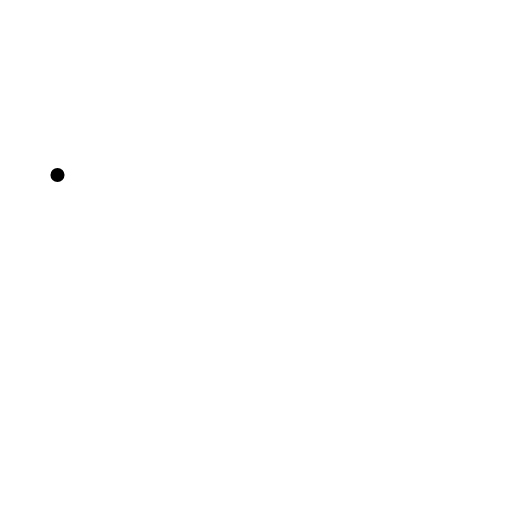
t = 0.00 s
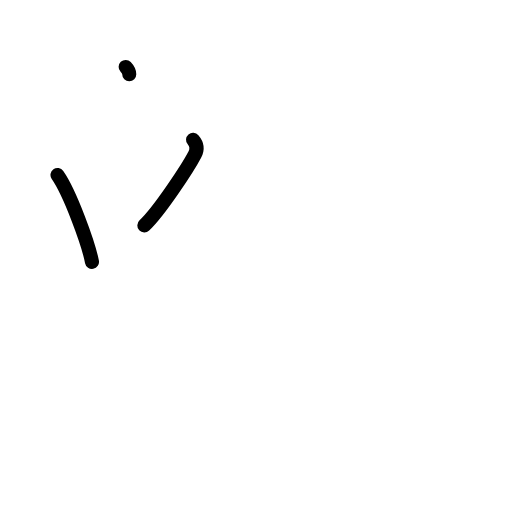
t = 2.25 s
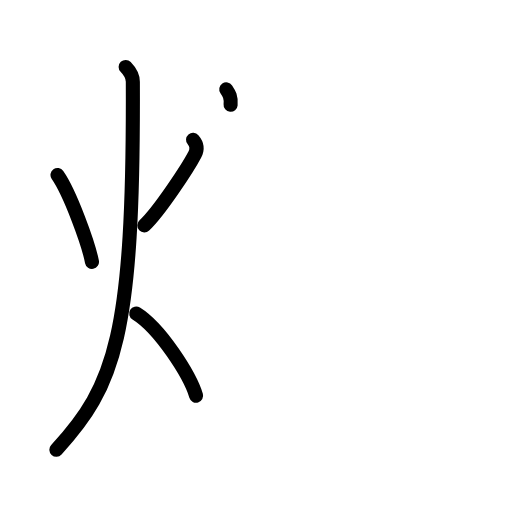
t = 4.38 s
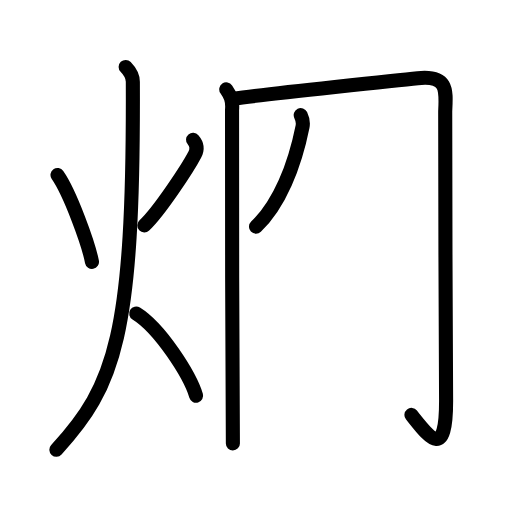
t = 6.63 s
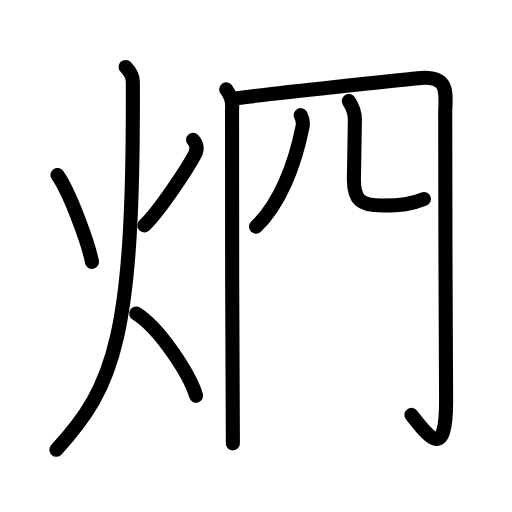
t = 7.38 s
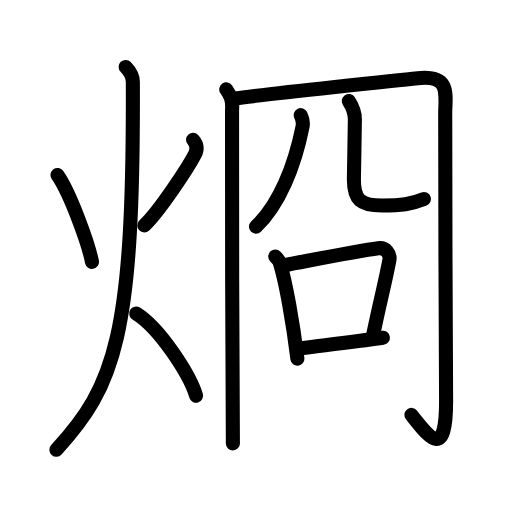
t = 11.00 s

The animated SVG that drew these frames (rendered in a browser with its animation timeline set to each time). Animation: 34 SMIL elements (animate=34); one cycle of 11.00 s.

<?xml version="1.0" encoding="UTF-8"?>
<!--
AniKanjiVG is licensed by CC-BY-SA Paul C. Sommerhoff (https://bitbucket.org/sommerhoff/anikanjivg).
AniKanjiVG uses KanjiVG which is licensed by CC-BY-SA Ulrich Apel (http://kanjivg.tagaini.net).
See also http://creativecommons.org/licenses/by-sa/3.0/
-->
<svg xmlns:kvg='http://kanjivg.tagaini.net' xmlns='http://www.w3.org/2000/svg' width='109' height='109' viewBox='0 0 109 109' style='fill:none;stroke:#000000;stroke-width:3;stroke-linecap:round;stroke-linejoin:round;' id="kvg:kanji_070f1"><g id="kvg:070f1" kvg:element="烱"><g id="kvg:070f1-g1" kvg:element="火" kvg:position="left" kvg:radical="general"><path id="kvg:070f1-s1" kvg:type="㇔" d="M12.24,37.25c2.69,3.83,6.61,14.67,7.34,18.5"><animate attributeName="d" begin="0.0s" dur="1.0s" from="M12.24,37.25C12.24,37.25,12.24,37.25,12.24,37.25" to="M12.24,37.25c2.69,3.83,6.61,14.67,7.34,18.5" />
</path>
<path id="kvg:070f1-s2" kvg:type="㇒" d="M41.1,29.75c0.7,0.81,1.03,1.9,0.38,3.16C40,35.75,33.88,45.05,30.73,48"><animate attributeName="d" begin="1.0s" dur="0.5s" from="M41.1,29.75C41.1,29.75,41.1,29.75,41.1,29.75" to="M41.1,29.75c0.7,0.81,1.03,1.9,0.38,3.16" />
<animate attributeName="d" begin="1.5s" dur="0.5s" from="M41.1,29.75c0.7,0.81,1.03,1.9,0.38,3.16c0,0,0,0,0,0,0" to="M41.1,29.75c0.7,0.81,1.03,1.9,0.38,3.16C40,35.75,33.88,45.05,30.73,48" />
<animate attributeName="d" begin="0s" dur="1.0s" from="M-100,-100" to="M-100,-100" />
</path>
<path id="kvg:070f1-s3" kvg:type="㇒" d="M26.75,14.25c0.76,0.79,1.52,1.83,1.53,3.14C28.5,71.38,24.5,82.12,12,95.75"><animate attributeName="d" begin="2.0s" dur="0.5s" from="M26.75,14.25C26.75,14.25,26.75,14.25,26.75,14.25" to="M26.75,14.25c0.76,0.79,1.52,1.83,1.53,3.14" />
<animate attributeName="d" begin="2.5s" dur="0.5s" from="M26.75,14.25c0.76,0.79,1.52,1.83,1.53,3.14c0,0,0,0,0,0,0" to="M26.75,14.25c0.76,0.79,1.52,1.83,1.53,3.14C28.5,71.38,24.5,82.12,12,95.75" />
<animate attributeName="d" begin="0s" dur="2.0s" from="M-100,-100" to="M-100,-100" />
</path>
<path id="kvg:070f1-s4" kvg:type="㇔/㇏" d="M29,66.75c5.05,3.13,11.42,13.06,12.75,17.5"><animate attributeName="d" begin="3.0s" dur="1.0s" from="M29,66.75C29,66.75,29,66.75,29,66.75" to="M29,66.75c5.05,3.13,11.42,13.06,12.75,17.5" />
<animate attributeName="d" begin="0s" dur="3.0s" from="M-100,-100" to="M-100,-100" />
</path>
</g>
<g id="kvg:070f1-g2" kvg:element="冏" kvg:position="right"><g id="kvg:070f1-g3" kvg:element="冂"><path id="kvg:070f1-s5" kvg:type="㇑" d="M48.17,19.03c0.83,1.22,1.42,2.2,1.23,4.38c-0.18,2.18,0.18,67.35,0.18,70.98"><animate attributeName="d" begin="4.0s" dur="0.5s" from="M48.17,19.03C48.17,19.03,48.17,19.03,48.17,19.03" to="M48.17,19.03c0.83,1.22,1.42,2.2,1.23,4.38" />
<animate attributeName="d" begin="4.5s" dur="0.5s" from="M48.17,19.03c0.83,1.22,1.42,2.2,1.23,4.38c0,0,0,0,0,0,0" to="M48.17,19.03c0.83,1.22,1.42,2.2,1.23,4.38c-0.18,2.18,0.18,67.35,0.18,70.98" />
<animate attributeName="d" begin="0s" dur="4.0s" from="M-100,-100" to="M-100,-100" />
</path>
<path id="kvg:070f1-s6" kvg:type="㇆a" d="M49.63,21c6.96-0.97,37.78-4.21,39.31-4.36c6.37-0.66,6.07,2.46,5.84,7.03c-0.12,2.42,0.19,56.13,0.19,61.7c0,12.89-3.7,7.54-7.38,2.96"><animate attributeName="d" begin="5.0s" dur="0.25s" from="M49.63,21C49.63,21,49.63,21,49.63,21" to="M49.63,21c6.96-0.97,37.78-4.21,39.31-4.36" />
<animate attributeName="d" begin="5.25s" dur="0.25s" from="M49.63,21c6.96-0.97,37.78-4.21,39.31-4.36c0,0,0,0,0,0,0" to="M49.63,21c6.96-0.97,37.78-4.21,39.31-4.36c6.37-0.66,6.07,2.46,5.84,7.03" />
<animate attributeName="d" begin="5.5s" dur="0.25s" from="M49.63,21c6.96-0.97,37.78-4.21,39.31-4.36c6.37-0.66,6.07,2.46,5.84,7.03c0,0,0,0,0,0,0" to="M49.63,21c6.96-0.97,37.78-4.21,39.31-4.36c6.37-0.66,6.07,2.46,5.84,7.03c-0.12,2.42,0.19,56.13,0.19,61.7" />
<animate attributeName="d" begin="5.75s" dur="0.25s" from="M49.63,21c6.96-0.97,37.78-4.21,39.31-4.36c6.37-0.66,6.07,2.46,5.84,7.03c-0.12,2.42,0.19,56.13,0.19,61.7c0,0,0,0,0,0,0" to="M49.63,21c6.96-0.97,37.78-4.21,39.31-4.36c6.37-0.66,6.07,2.46,5.84,7.03c-0.12,2.42,0.19,56.13,0.19,61.7c0,12.89-3.7,7.54-7.38,2.96" />
<animate attributeName="d" begin="0s" dur="5.0s" from="M-100,-100" to="M-100,-100" />
</path>
</g>
<g id="kvg:070f1-g4" kvg:element="儿" kvg:variant="true" kvg:original="八"><g id="kvg:070f1-g5" kvg:element="丿"><path id="kvg:070f1-s7" kvg:type="㇒" d="M64.02,24.5c0.48,1,0.57,1.56,0.39,2.44c-1.66,8.31-4.91,16.56-9.91,21.31"><animate attributeName="d" begin="6.0s" dur="0.5s" from="M64.02,24.5C64.02,24.5,64.02,24.5,64.02,24.5" to="M64.02,24.5c0.48,1,0.57,1.56,0.39,2.44" />
<animate attributeName="d" begin="6.5s" dur="0.5s" from="M64.02,24.5c0.48,1,0.57,1.56,0.39,2.44c0,0,0,0,0,0,0" to="M64.02,24.5c0.48,1,0.57,1.56,0.39,2.44c-1.66,8.31-4.91,16.56-9.91,21.31" />
<animate attributeName="d" begin="0s" dur="6.0s" from="M-100,-100" to="M-100,-100" />
</path>
</g>
<path id="kvg:070f1-s8" kvg:type="㇟" d="M74.25,21.5c0.7,1.05,1.3,2.29,1.3,3.92c0,2.18-0.21,11.28-0.21,12.83c0,4.25,1.4,5.5,5.97,5.5c4.14,0,6.19-0.25,8.95-1.37"><animate attributeName="d" begin="7.0s" dur="0.25s" from="M74.25,21.5C74.25,21.5,74.25,21.5,74.25,21.5" to="M74.25,21.5c0.7,1.05,1.3,2.29,1.3,3.92" />
<animate attributeName="d" begin="7.25s" dur="0.25s" from="M74.25,21.5c0.7,1.05,1.3,2.29,1.3,3.92c0,0,0,0,0,0,0" to="M74.25,21.5c0.7,1.05,1.3,2.29,1.3,3.92c0,2.18-0.21,11.28-0.21,12.83" />
<animate attributeName="d" begin="7.5s" dur="0.25s" from="M74.25,21.5c0.7,1.05,1.3,2.29,1.3,3.92c0,2.18-0.21,11.28-0.21,12.83c0,0,0,0,0,0,0" to="M74.25,21.5c0.7,1.05,1.3,2.29,1.3,3.92c0,2.18-0.21,11.28-0.21,12.83c0,4.25,1.4,5.5,5.97,5.5" />
<animate attributeName="d" begin="7.75s" dur="0.25s" from="M74.25,21.5c0.7,1.05,1.3,2.29,1.3,3.92c0,2.18-0.21,11.28-0.21,12.83c0,4.25,1.4,5.5,5.97,5.5c0,0,0,0,0,0,0" to="M74.25,21.5c0.7,1.05,1.3,2.29,1.3,3.92c0,2.18-0.21,11.28-0.21,12.83c0,4.25,1.4,5.5,5.97,5.5c4.14,0,6.19-0.25,8.95-1.37" />
<animate attributeName="d" begin="0s" dur="7.0s" from="M-100,-100" to="M-100,-100" />
</path>
</g>
<g id="kvg:070f1-g6" kvg:element="口"><path id="kvg:070f1-s9" kvg:type="㇑" d="M58.6,54.6c0.38,0.41,0.76,0.75,0.93,1.26c1.31,4.05,2.88,13.22,3.78,20.49"><animate attributeName="d" begin="8.0s" dur="0.5s" from="M58.6,54.6C58.6,54.6,58.6,54.6,58.6,54.6" to="M58.6,54.6c0.38,0.41,0.76,0.75,0.93,1.26" />
<animate attributeName="d" begin="8.5s" dur="0.5s" from="M58.6,54.6c0.38,0.41,0.76,0.75,0.93,1.26c0,0,0,0,0,0,0" to="M58.6,54.6c0.38,0.41,0.76,0.75,0.93,1.26c1.31,4.05,2.88,13.22,3.78,20.49" />
<animate attributeName="d" begin="0s" dur="8.0s" from="M-100,-100" to="M-100,-100" />
</path>
<path id="kvg:070f1-s10" kvg:type="㇕b" d="M60.45,56.46c7.8-1.46,15.66-3.02,20.09-3.61c1.62-0.21,2.59,1.26,2.36,2.51c-0.96,5.17-2.08,9.07-3.51,16.22"><animate attributeName="d" begin="9.0s" dur="0.3333333333333333s" from="M60.45,56.46C60.45,56.46,60.45,56.46,60.45,56.46" to="M60.45,56.46c7.8-1.46,15.66-3.02,20.09-3.61" />
<animate attributeName="d" begin="9.333333333333334s" dur="0.3333333333333333s" from="M60.45,56.46c7.8-1.46,15.66-3.02,20.09-3.61c0,0,0,0,0,0,0" to="M60.45,56.46c7.8-1.46,15.66-3.02,20.09-3.61c1.62-0.21,2.59,1.26,2.36,2.51" />
<animate attributeName="d" begin="9.666666666666666s" dur="0.3333333333333333s" from="M60.45,56.46c7.8-1.46,15.66-3.02,20.09-3.61c1.62-0.21,2.59,1.26,2.36,2.51c0,0,0,0,0,0,0" to="M60.45,56.46c7.8-1.46,15.66-3.02,20.09-3.61c1.62-0.21,2.59,1.26,2.36,2.51c-0.96,5.17-2.08,9.07-3.51,16.22" />
<animate attributeName="d" begin="0s" dur="9.0s" from="M-100,-100" to="M-100,-100" />
</path>
<path id="kvg:070f1-s11" kvg:type="㇐b" d="M63.48,74.19c6.15-0.78,11.78-1.42,18.03-2.3"><animate attributeName="d" begin="10.0s" dur="1.0s" from="M63.48,74.19C63.48,74.19,63.48,74.19,63.48,74.19" to="M63.48,74.19c6.15-0.78,11.78-1.42,18.03-2.3" />
<animate attributeName="d" begin="0s" dur="10.0s" from="M-100,-100" to="M-100,-100" />
</path>
</g>
</g>
</g>
</svg>
